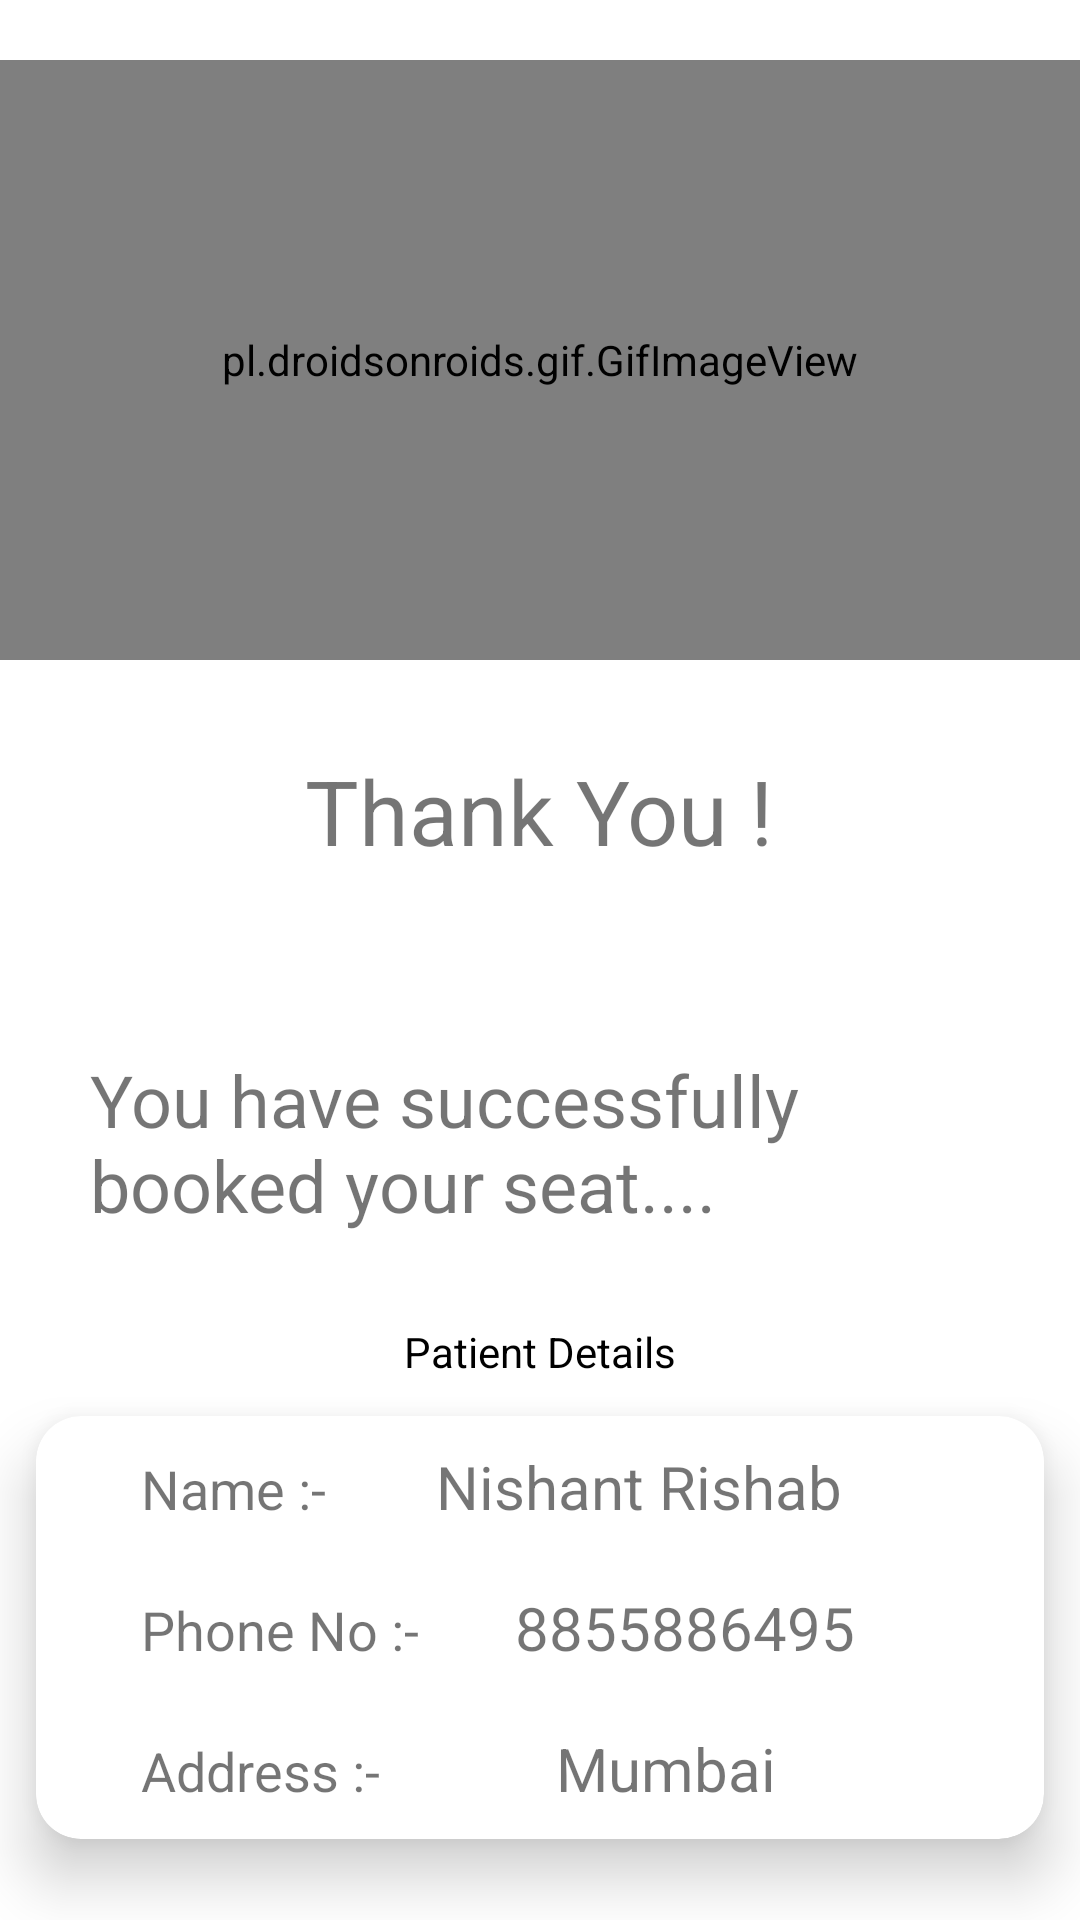

This screen was rendered from an Android layout file. Write that file and the resources it references.
<!-- AndroidManifest.xml: application theme Theme.MFineApplication -->
<!-- res/layout/activity_appointment_confirmation.xml -->
<?xml version="1.0" encoding="utf-8"?>
<LinearLayout xmlns:android="http://schemas.android.com/apk/res/android"
    xmlns:app="http://schemas.android.com/apk/res-auto"
    xmlns:tools="http://schemas.android.com/tools"
    android:layout_width="match_parent"
    android:orientation="vertical"
    android:layout_height="match_parent"
    tools:context=".AppointmentConfirmationActivity">
    <pl.droidsonroids.gif.GifImageView
        android:id="@+id/gifConfirmationImageView"
        android:layout_height="200dp"
        android:layout_marginTop="20dp"
        android:layout_width="match_parent"
        android:src="@drawable/confirmation"
        app:layout_constraintStart_toStartOf="parent"
        app:layout_constraintTop_toTopOf="parent" />
    <TextView
        android:layout_width="wrap_content"
        android:layout_height="wrap_content"
        android:padding="10dp"
        android:layout_gravity="center"
        android:layout_margin="20dp"
        android:textSize="30sp"
        android:text="Thank You !"/>
    <TextView
        android:layout_width="wrap_content"
        android:layout_height="wrap_content"
        android:padding="10dp"
        android:layout_gravity="center"
        android:layout_margin="20dp"
        android:textSize="24sp"
        android:text="You have successfully booked your seat...."/>
    <TextView
        android:layout_width="wrap_content"
        android:layout_height="wrap_content"
        android:layout_gravity="center"
        android:textSize="14sp"
        android:textColor="@color/black"
        android:text="Patient Details"/>
    <androidx.cardview.widget.CardView
        android:layout_width="match_parent"
        android:layout_height="wrap_content"
        android:layout_margin="12dp"
        app:cardCornerRadius="15dp"
        app:cardElevation="12dp">
        <LinearLayout
            android:layout_width="match_parent"
            android:orientation="vertical"
            android:layout_height="wrap_content">
            <LinearLayout
                android:layout_width="match_parent"
                android:layout_marginEnd="25dp"
                android:padding="10dp"
                android:layout_marginStart="25dp"
                android:layout_height="wrap_content">
                <TextView
                    android:layout_width="wrap_content"
                    android:textSize="18sp"
                    android:layout_weight="1"
                    android:layout_height="wrap_content"
                    android:text="Name :- "/>
                <TextView
                    android:id="@+id/tvPatientName"
                    android:layout_width="wrap_content"
                    android:layout_height="wrap_content"
                    android:layout_weight="1"
                    android:textSize="20sp"
                    android:text="Nishant Rishab"/>
            </LinearLayout>
            <LinearLayout
                android:layout_width="match_parent"
                android:layout_marginEnd="25dp"
                android:padding="10dp"
                android:layout_marginStart="25dp"
                android:layout_height="wrap_content">
                <TextView
                    android:layout_width="wrap_content"
                    android:textSize="18sp"
                    android:layout_weight="1"
                    android:layout_height="wrap_content"
                    android:text="Phone No :- "/>
                <TextView
                    android:id="@+id/tvPatientContactNo"
                    android:layout_width="wrap_content"
                    android:layout_height="wrap_content"
                    android:layout_weight="1"
                    android:textSize="20sp"
                    android:text="8855886495"/>
            </LinearLayout>
            <LinearLayout
                android:layout_width="match_parent"
                android:layout_marginEnd="25dp"
                android:padding="10dp"
                android:layout_marginStart="25dp"
                android:layout_height="wrap_content">
                <TextView
                    android:layout_width="wrap_content"
                    android:textSize="18sp"
                    android:layout_weight="1"
                    android:layout_height="wrap_content"
                    android:text="Address :- "/>
                <TextView
                    android:id="@+id/tvPatientEmail"
                    android:layout_width="wrap_content"
                    android:layout_height="wrap_content"
                    android:layout_weight="1"
                    android:textSize="20sp"
                    android:text="Mumbai"/>
            </LinearLayout>
        </LinearLayout>
   </androidx.cardview.widget.CardView>
    <Button
        android:id="@+id/btnOk"
        android:layout_width="match_parent"
        android:layout_height="wrap_content"
        android:textAllCaps="false"
        android:layout_marginHorizontal="20dp"
        android:textColor="@color/black"
        android:textStyle="bold"
        android:background="@color/light_blue"
        android:textSize="16sp"
        android:padding="5dp"
        android:layout_marginTop="30dp"
        android:layout_gravity="center"
        android:text="Ok"/>
</LinearLayout>
<!-- resources referenced by this layout -->
<resources>
  <color name="black">#FF000000</color>
  <color name="light_blue">#d9eeff</color>
  <!-- drawable confirmation: gif bitmap (drawable, 339525 bytes) -->
  <style name="Theme.MFineApplication" parent="Theme.MaterialComponents.DayNight.NoActionBar">
          
          <item name="colorPrimary">@color/purple_500</item>
          <item name="colorPrimaryVariant">@color/purple_700</item>
          <item name="colorOnPrimary">@color/white</item>
          
          <item name="colorSecondary">@color/teal_200</item>
          <item name="colorSecondaryVariant">@color/teal_700</item>
          <item name="colorOnSecondary">@color/black</item>
          
          <item name="android:statusBarColor" tools:targetApi="l">?attr/colorPrimaryVariant</item>
          
      </style>
  <color name="purple_500">#FF6200EE</color>
  <color name="purple_700">#FF3700B3</color>
  <color name="white">#FFFFFFFF</color>
  <color name="teal_200">#FF03DAC5</color>
  <color name="teal_700">#FF018786</color>
</resources>
